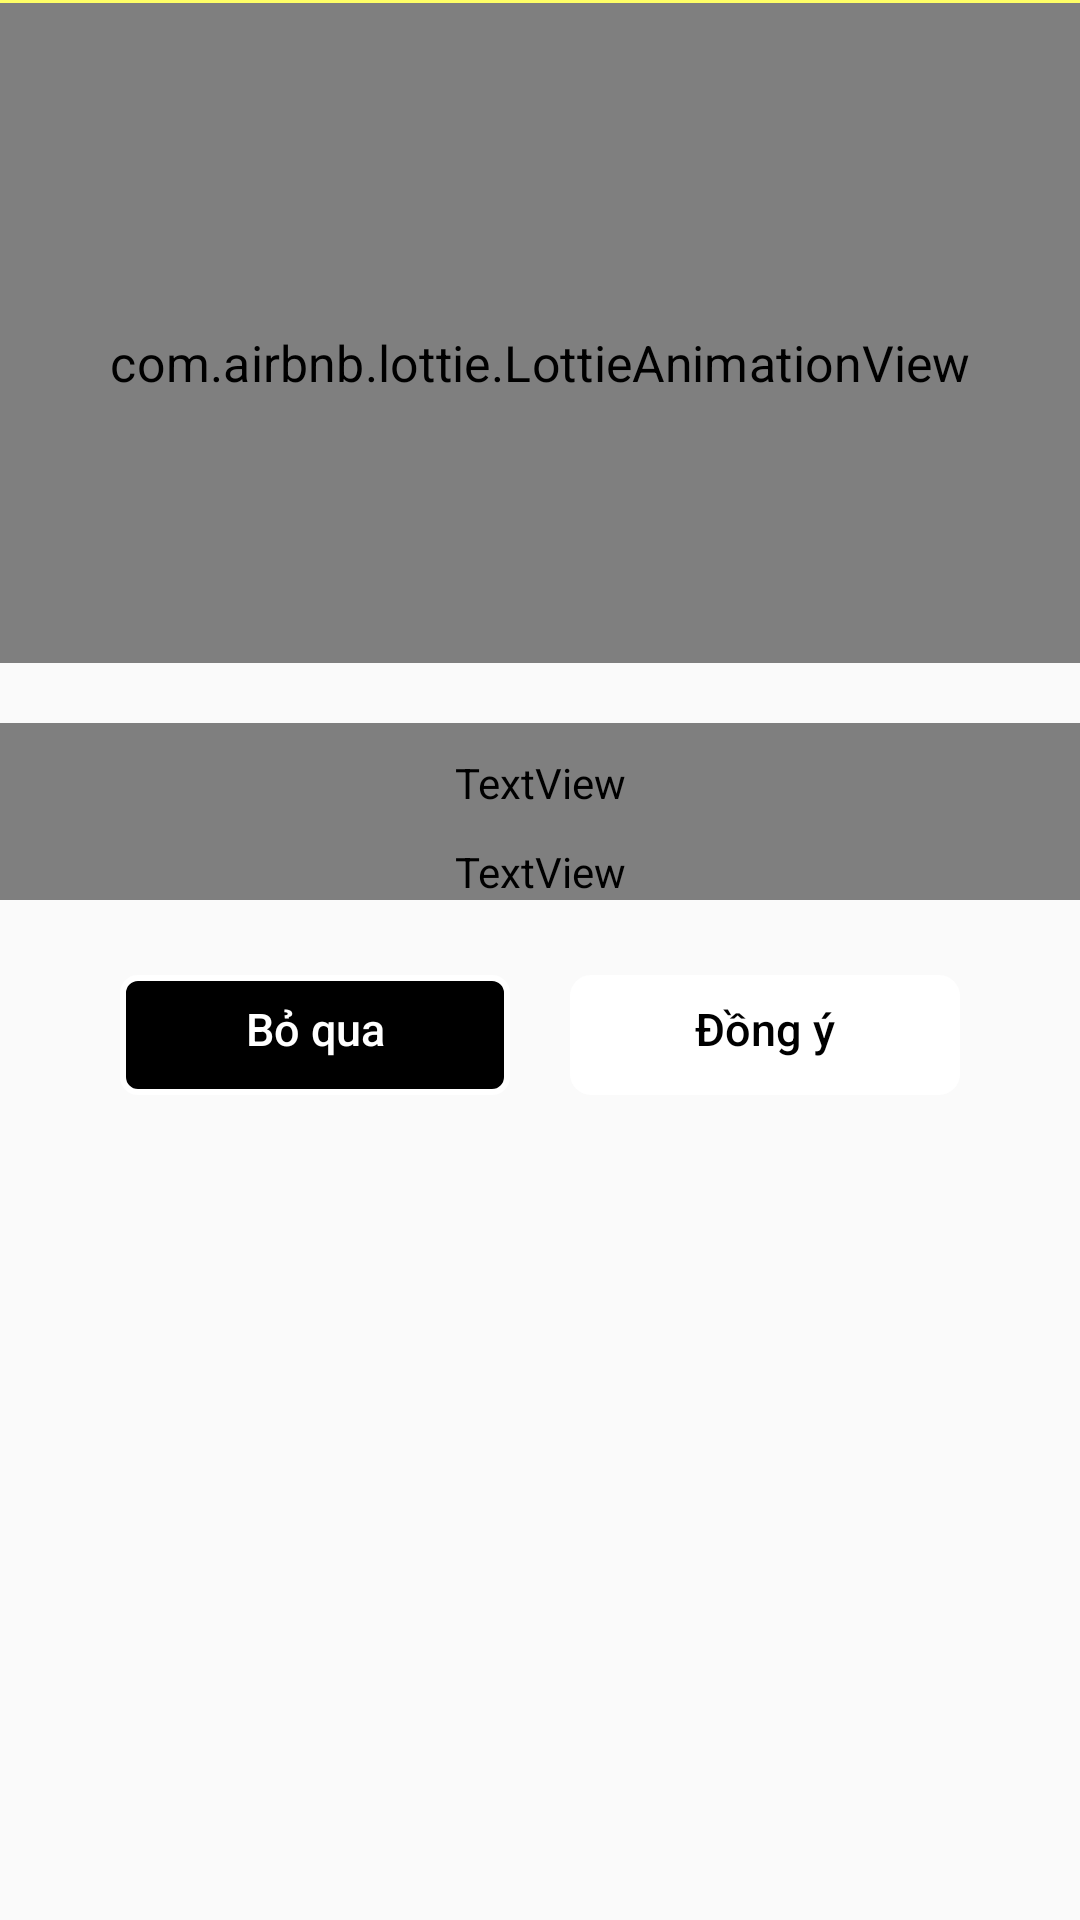

Android layout source for this screen:
<!-- AndroidManifest.xml: application theme Theme.App_Movie -->
<!-- res/layout/dialog_sigout.xml -->
<?xml version="1.0" encoding="utf-8"?>
<LinearLayout xmlns:android="http://schemas.android.com/apk/res/android"
    android:layout_width="match_parent"
    xmlns:app="http://schemas.android.com/apk/res-auto"
    android:orientation="vertical"
    android:layout_marginLeft="40dp"
    android:layout_marginRight="40dp"
    android:layout_marginBottom="10dp"
    android:background="@drawable/custom_background_gray"
    android:layout_height="wrap_content">
    <View
        android:background="#FFFF66"
        android:layout_width="match_parent"
        android:layout_height="1dp"/>
    <LinearLayout
        android:orientation="vertical"
        android:background="#555555"
        android:layout_width="match_parent"
        android:layout_height="wrap_content">

        <com.airbnb.lottie.LottieAnimationView
            android:id="@+id/lotie_timKiem"
            android:layout_width="match_parent"
            android:layout_height="200dp"
            android:layout_gravity="center"
            android:layout_marginTop="20dp"
            android:scaleX="1.2"
            android:scaleY="1.2"
            app:lottie_autoPlay="true"
            app:lottie_loop="true"
            app:lottie_rawRes="@raw/cat_sleep" />
    </LinearLayout>
    <TextView
        android:layout_marginTop="20dp"
        android:fontFamily="@font/sf_pro"
        android:layout_gravity="center"
        android:text="Đăng xuất khỏi L02 MOVIE"
        android:textStyle="bold"
        android:gravity="center"
        android:textColor="@color/white"
        android:textSize="19dp"
        android:layout_width="match_parent"
        android:layout_height="40dp"/>
    <TextView
        android:fontFamily="@font/sf_pro"
        android:layout_gravity="center"
        android:text="Bạn có chắc sẽ đăng xuất khỏi tài khoản \nnày?"
        android:textStyle="bold"
        android:gravity="center"
        android:textColor="@color/gray"
        android:textSize="17dp"
        android:layout_width="match_parent"
        android:layout_height="wrap_content"/>
    <LinearLayout
        android:layout_gravity="center"
        android:layout_marginTop="20dp"
        android:layout_marginBottom="25dp"
        android:orientation="horizontal"
        android:layout_width="wrap_content"
        android:layout_height="50dp">
      <TextView
          android:id="@+id/btnCancel"
          android:fontFamily="sans-serif-medium"
          android:layout_gravity="center"
          android:text="Bỏ qua"
          android:gravity="center"
          android:textColor="@color/white"
          android:textSize="15dp"
          android:background="@drawable/custom_background_white_border"
          android:layout_width="130dp"
          android:layout_height="40dp"/>

        <TextView
            android:id="@+id/btnOK"
            android:layout_width="130dp"
            android:layout_height="40dp"
            android:layout_gravity="center"
            android:layout_marginLeft="20dp"
            android:background="@drawable/custom_background_white"
            android:fontFamily="sans-serif-medium"
            android:gravity="center"
            android:text="Đồng ý"
            android:textColor="@color/black"
            android:textSize="15dp" />
    </LinearLayout>
</LinearLayout>
<!-- resources referenced by this layout -->
<resources>
  <color name="black">#FF000000</color>
  <color name="gray">#DDDDDD</color>
  <color name="white">#FFFFFFFF</color>
  <!-- drawable custom_background_white (drawable-v24) -->
  <?xml version="1.0" encoding="utf-8"?>
  <shape
      xmlns:android="http://schemas.android.com/apk/res/android"
      android:shape="rectangle">
  
      <solid android:color="@color/white"/>
      <corners
          android:topLeftRadius="5dp"
          android:topRightRadius="5dp"
          android:bottomLeftRadius="5dp"
          android:bottomRightRadius="5dp"/>
      <padding android:bottom="4dp"/>
      <stroke android:color="@color/white"
         android:width="4dp"/>
  
  </shape>
  <!-- drawable custom_background_white_border (drawable-v24) -->
  <?xml version="1.0" encoding="utf-8"?>
  <shape
      xmlns:android="http://schemas.android.com/apk/res/android"
      android:shape="rectangle">
  
      <solid android:color="#000000"/>
      <corners
          android:topLeftRadius="5dp"
          android:topRightRadius="5dp"
          android:bottomLeftRadius="5dp"
          android:bottomRightRadius="5dp"/>
      <padding android:bottom="4dp"/>
      <stroke android:color="#FFFFFF"
         android:width="2dp"/>
  
  </shape>
  <style name="Theme.App_Movie" parent="Theme.AppCompat.DayNight.NoActionBar">
          
          <item name="colorPrimary">@color/purple_500</item>
          <item name="colorPrimaryVariant">@color/purple_700</item>
          <item name="colorOnPrimary">@color/white</item>
          
          <item name="colorSecondary">@color/teal_200</item>
          <item name="colorSecondaryVariant">@color/teal_700</item>
          <item name="colorOnSecondary">@color/black</item>
          
          <item name="android:statusBarColor">?attr/colorPrimaryVariant</item>
          
      </style>
  <color name="purple_500">#FF6200EE</color>
  <color name="purple_700">#FF3700B3</color>
  <color name="teal_200">#FF03DAC5</color>
  <color name="teal_700">#FF018786</color>
</resources>
